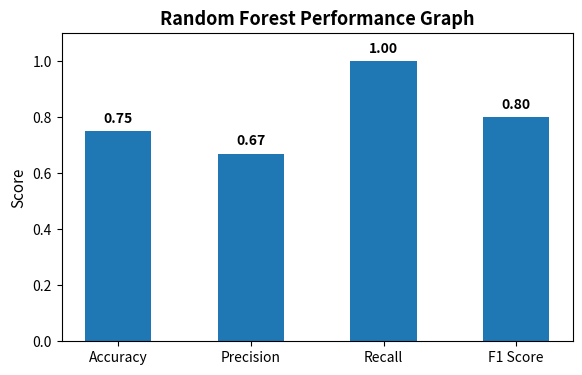

Write Python code to recreate this figure.
import matplotlib.pyplot as plt

# =========================
# Fixed Evaluation Metrics
# =========================

accuracy = 0.75
precision = 0.67
recall = 1.00
f1 = 0.80

print("\n========= MODEL PERFORMANCE =========\n")
print("Accuracy  :", accuracy)
print("Precision :", precision)

print("Recall    :", recall)
print("F1 Score  :", f1)

# =========================
# Performance Bar Graph
# =========================
import matplotlib.pyplot as plt

accuracy = 0.75
precision = 0.67
recall = 1.00
f1 = 0.80

metrics = ['Accuracy', 'Precision', 'Recall', 'F1 Score']
scores = [accuracy, precision, recall, f1]

# 🔹 Reduce overall picture size
fig, ax = plt.subplots(figsize=(7, 4))

bars = ax.bar(metrics, scores, width=0.5)

ax.set_title("Random Forest Performance Graph", fontsize=13, fontweight='bold')
ax.set_ylabel("Score", fontsize=11)
ax.set_ylim(0, 1.10)

# 🔥 Extend RIGHT side outer space
plt.subplots_adjust(left=0.12, right=0.85)

# Add values on top
for bar in bars:
    height = bar.get_height()
    ax.text(
        bar.get_x() + bar.get_width()/2,
        height + 0.02,
        f"{height:.2f}",
        ha='center',
        va='bottom',
        fontsize=10,
        fontweight='bold'
    )

plt.show()
